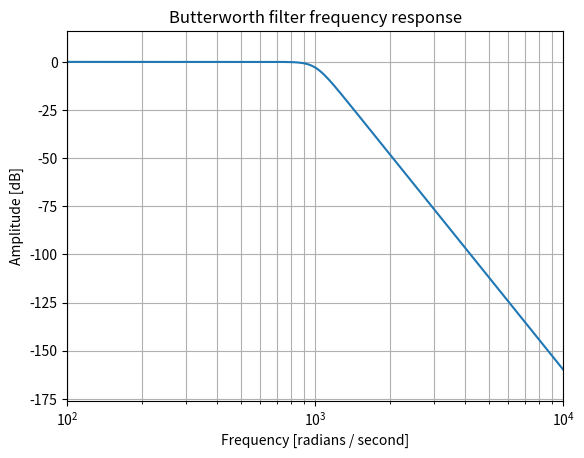
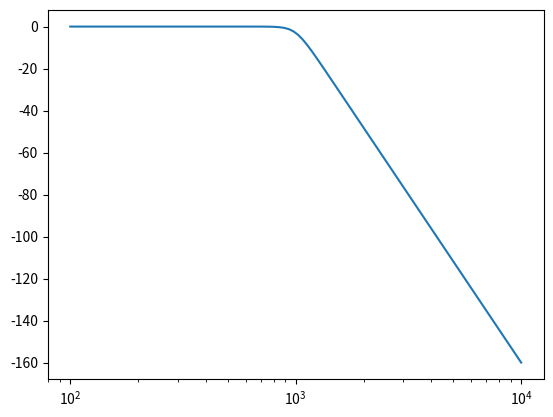
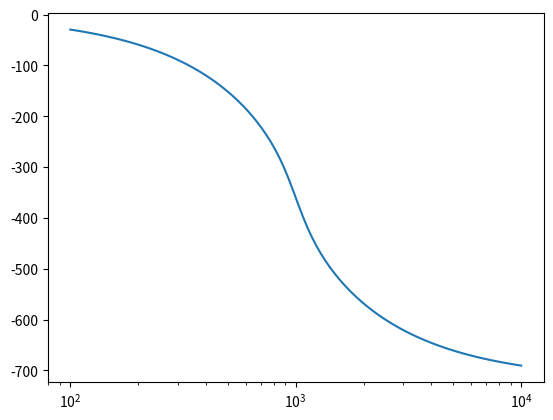

Python code for these plots, in order:
from scipy.linalg import hankel, toeplitz
import numpy as np
from scipy import signal
import matplotlib.pyplot as plt


b, a = signal.butter(8, 1000, "low", analog=True)
w, h = signal.freqs(b, a)
plt.semilogx(w, 20 * np.log10(abs(h)))
plt.title("Butterworth filter frequency response")
plt.xlabel("Frequency [radians / second]")
plt.ylabel("Amplitude [dB]")
plt.margins(0, 0.1)
plt.grid(which="both", axis="both")
plt.axvline(100, color="green")  # cutoff frequency
plt.show()

sys = signal.lti(b, a)

w, mag, phase = sys.bode()

plt.figure()
plt.semilogx(w, mag)  # Bode magnitude plot
plt.figure()
plt.semilogx(w, phase)  # Bode phase plot
plt.show()
